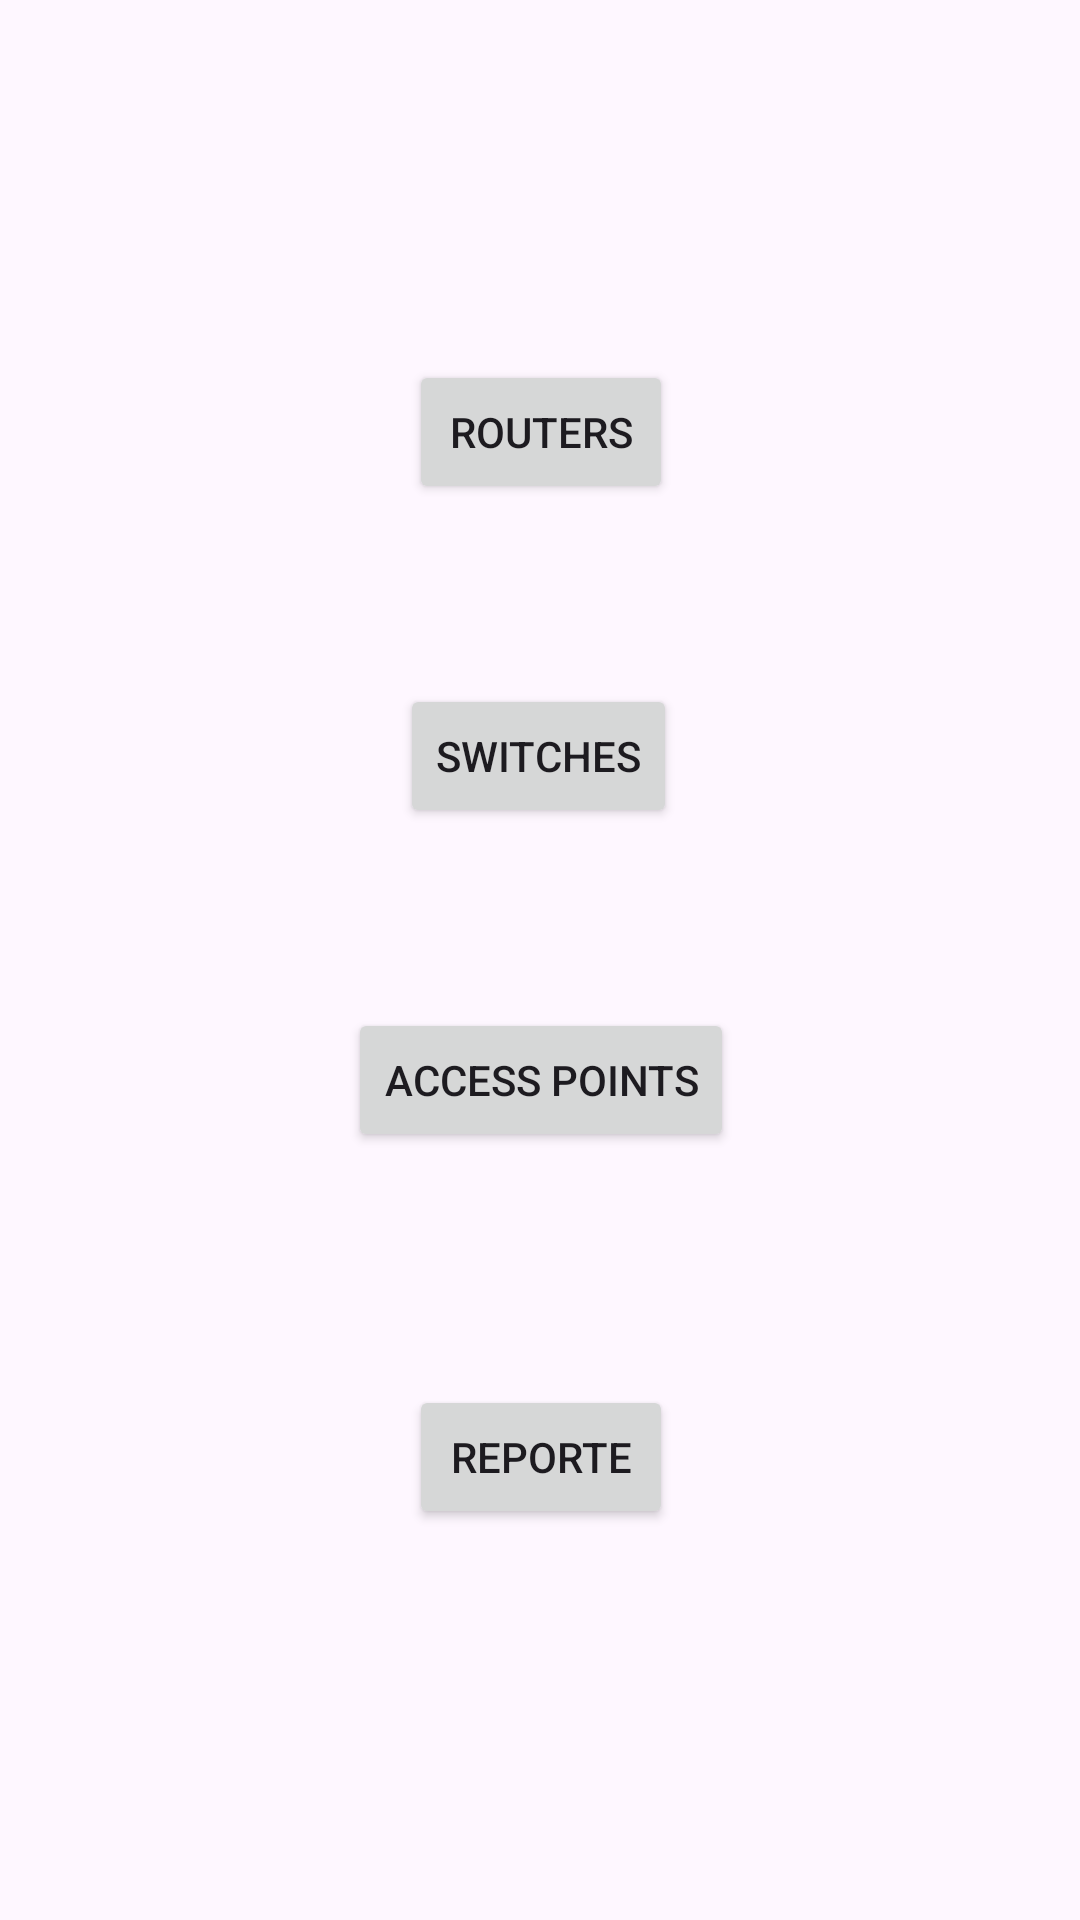

Produce the Android XML layout that renders to this screen, including the resource entries it uses.
<!-- AndroidManifest.xml: application theme Theme.Demo -->
<!-- res/layout/activity_main.xml -->
<?xml version="1.0" encoding="utf-8"?>
<androidx.constraintlayout.widget.ConstraintLayout xmlns:android="http://schemas.android.com/apk/res/android"
    xmlns:app="http://schemas.android.com/apk/res-auto"
    xmlns:tools="http://schemas.android.com/tools"
    android:id="@+id/main"
    android:layout_width="match_parent"
    android:layout_height="match_parent"
    tools:context=".MainActivity">


    <Button
        android:id="@+id/button"
        android:layout_width="wrap_content"
        android:layout_height="wrap_content"
        android:layout_marginTop="120dp"
        android:text="Routers"
        android:onClick="routerActivity"
        app:layout_constraintEnd_toEndOf="parent"
        app:layout_constraintHorizontal_bias="0.501"
        app:layout_constraintStart_toStartOf="parent"
        app:layout_constraintTop_toTopOf="parent" />

    <Button
        android:id="@+id/button2"
        android:layout_width="wrap_content"
        android:layout_height="wrap_content"
        android:layout_marginTop="60dp"
        android:text="Switches"
        android:onClick="switchActivity"
        app:layout_constraintEnd_toEndOf="parent"
        app:layout_constraintHorizontal_bias="0.498"
        app:layout_constraintStart_toStartOf="parent"
        app:layout_constraintTop_toBottomOf="@+id/button" />

    <Button
        android:id="@+id/button3"
        android:layout_width="wrap_content"
        android:layout_height="wrap_content"
        android:layout_marginTop="60dp"
        android:text="Access Points"
        android:onClick="apointActivity"
        app:layout_constraintEnd_toEndOf="parent"
        app:layout_constraintHorizontal_bias="0.501"
        app:layout_constraintStart_toStartOf="parent"
        app:layout_constraintTop_toBottomOf="@+id/button2" />

    <Button
        android:id="@+id/button4"
        android:layout_width="wrap_content"
        android:layout_height="wrap_content"
        android:text="Reporte"
        android:onClick="reporteActivity"
        app:layout_constraintBottom_toBottomOf="parent"
        app:layout_constraintEnd_toEndOf="parent"
        app:layout_constraintHorizontal_bias="0.501"
        app:layout_constraintStart_toStartOf="parent"
        app:layout_constraintTop_toBottomOf="@+id/button3"
        app:layout_constraintVertical_bias="0.373" />
</androidx.constraintlayout.widget.ConstraintLayout>
<!-- resources referenced by this layout -->
<resources>
  <style name="Theme.Demo" parent="Base.Theme.Demo" />
  <style name="Base.Theme.Demo" parent="Theme.Material3.DayNight">
          
          
  
      </style>
</resources>
